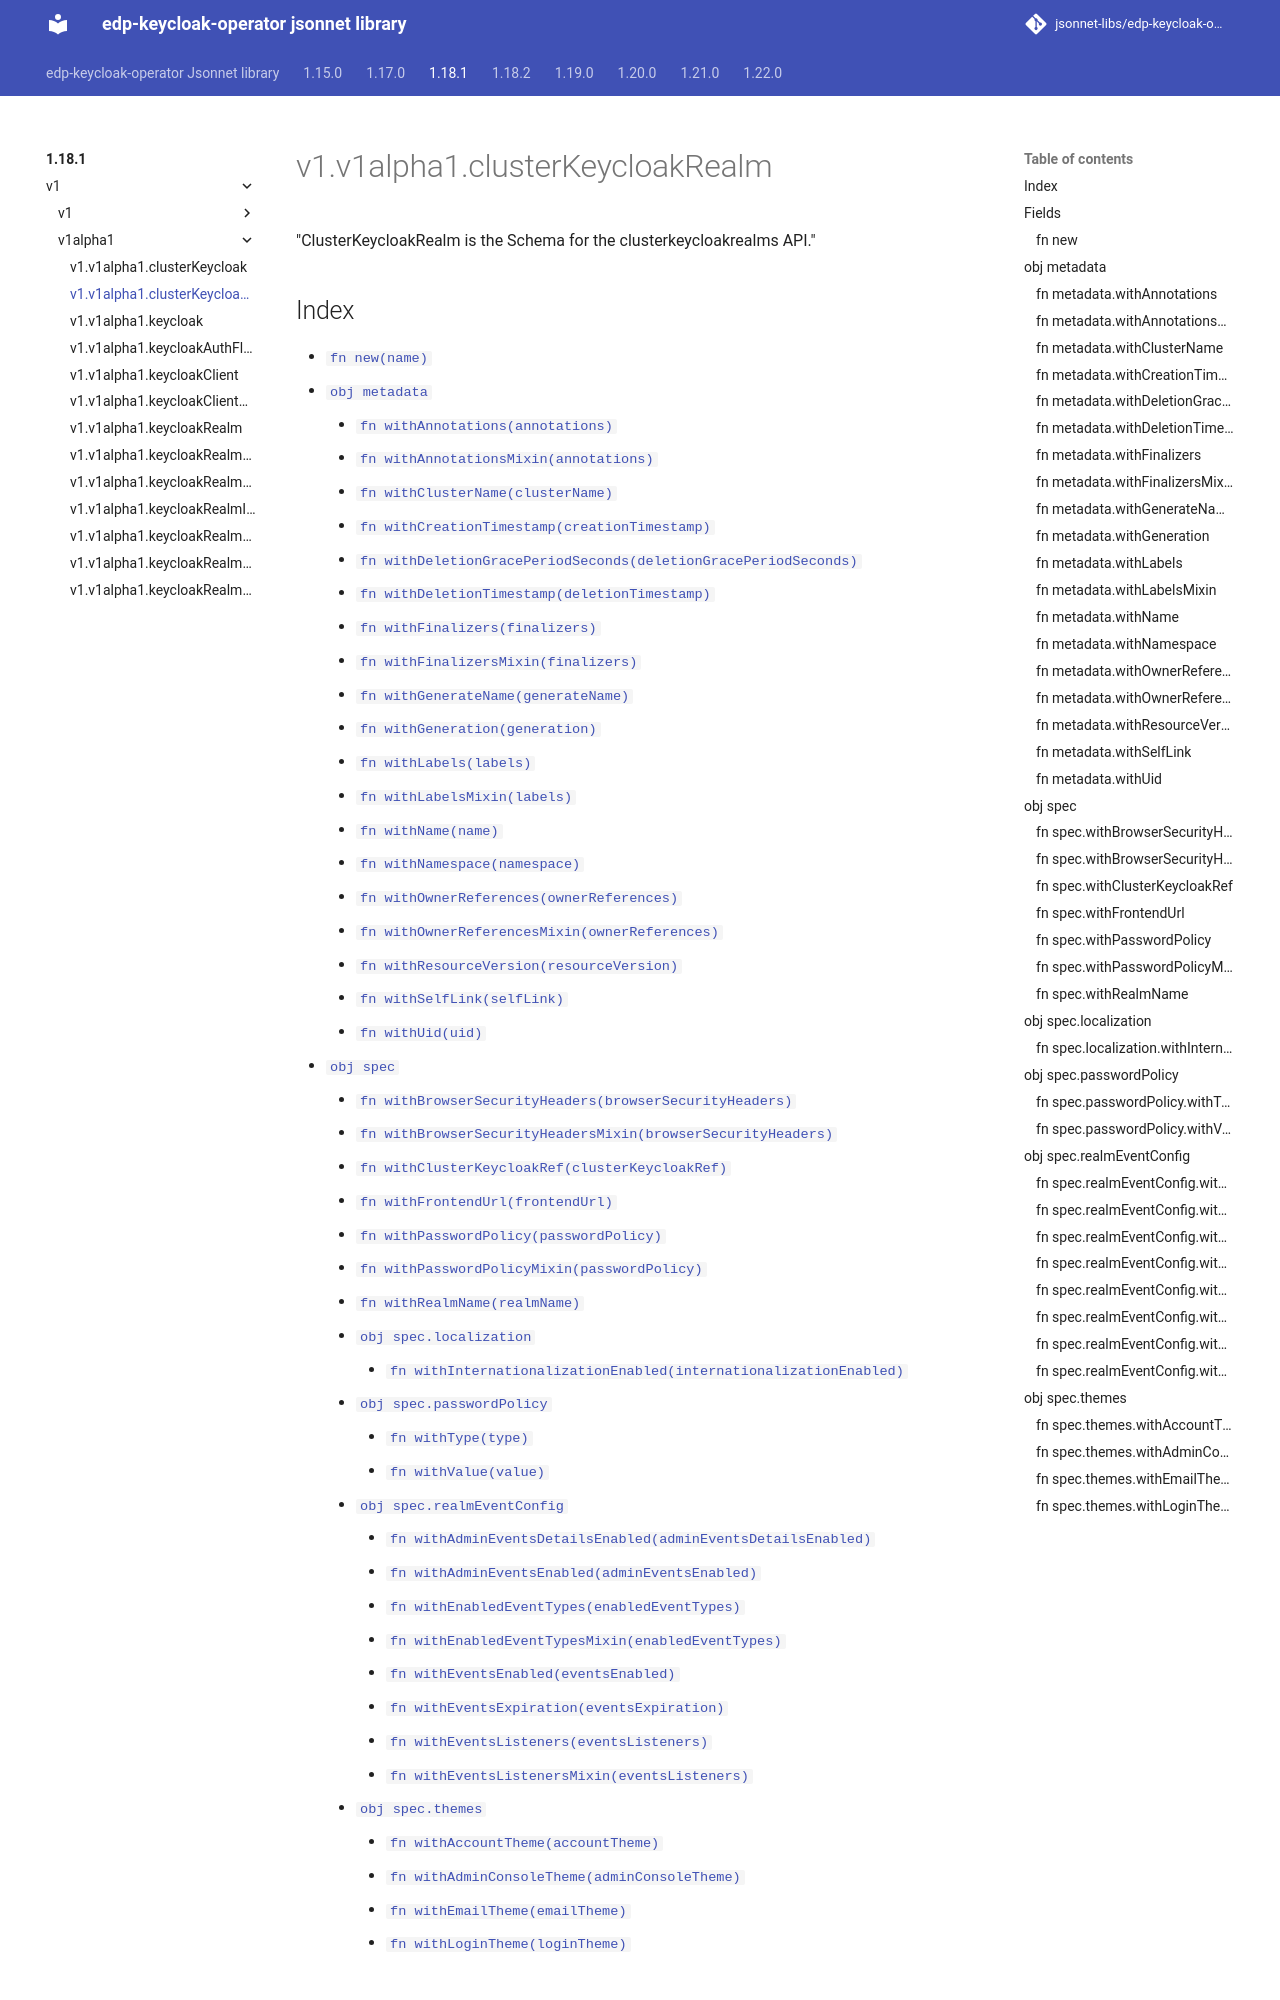

repository: jsonnet-libs/edp-keycloak-operator-libsonnet · page: 1.18.1/v1/v1alpha1/clusterKeycloakRealm/index.html · generator: mkdocs

---
permalink: /1.18.1/v1/v1alpha1/clusterKeycloakRealm/
---

# v1.v1alpha1.clusterKeycloakRealm

"ClusterKeycloakRealm is the Schema for the clusterkeycloakrealms API."

## Index

* [`fn new(name)`](#fn-new)
* [`obj metadata`](#obj-metadata)
  * [`fn withAnnotations(annotations)`](#fn-metadatawithannotations)
  * [`fn withAnnotationsMixin(annotations)`](#fn-metadatawithannotationsmixin)
  * [`fn withClusterName(clusterName)`](#fn-metadatawithclustername)
  * [`fn withCreationTimestamp(creationTimestamp)`](#fn-metadatawithcreationtimestamp)
  * [`fn withDeletionGracePeriodSeconds(deletionGracePeriodSeconds)`](#fn-metadatawithdeletiongraceperiodseconds)
  * [`fn withDeletionTimestamp(deletionTimestamp)`](#fn-metadatawithdeletiontimestamp)
  * [`fn withFinalizers(finalizers)`](#fn-metadatawithfinalizers)
  * [`fn withFinalizersMixin(finalizers)`](#fn-metadatawithfinalizersmixin)
  * [`fn withGenerateName(generateName)`](#fn-metadatawithgeneratename)
  * [`fn withGeneration(generation)`](#fn-metadatawithgeneration)
  * [`fn withLabels(labels)`](#fn-metadatawithlabels)
  * [`fn withLabelsMixin(labels)`](#fn-metadatawithlabelsmixin)
  * [`fn withName(name)`](#fn-metadatawithname)
  * [`fn withNamespace(namespace)`](#fn-metadatawithnamespace)
  * [`fn withOwnerReferences(ownerReferences)`](#fn-metadatawithownerreferences)
  * [`fn withOwnerReferencesMixin(ownerReferences)`](#fn-metadatawithownerreferencesmixin)
  * [`fn withResourceVersion(resourceVersion)`](#fn-metadatawithresourceversion)
  * [`fn withSelfLink(selfLink)`](#fn-metadatawithselflink)
  * [`fn withUid(uid)`](#fn-metadatawithuid)
* [`obj spec`](#obj-spec)
  * [`fn withBrowserSecurityHeaders(browserSecurityHeaders)`](#fn-specwithbrowsersecurityheaders)
  * [`fn withBrowserSecurityHeadersMixin(browserSecurityHeaders)`](#fn-specwithbrowsersecurityheadersmixin)
  * [`fn withClusterKeycloakRef(clusterKeycloakRef)`](#fn-specwithclusterkeycloakref)
  * [`fn withFrontendUrl(frontendUrl)`](#fn-specwithfrontendurl)
  * [`fn withPasswordPolicy(passwordPolicy)`](#fn-specwithpasswordpolicy)
  * [`fn withPasswordPolicyMixin(passwordPolicy)`](#fn-specwithpasswordpolicymixin)
  * [`fn withRealmName(realmName)`](#fn-specwithrealmname)
  * [`obj spec.localization`](#obj-speclocalization)
    * [`fn withInternationalizationEnabled(internationalizationEnabled)`](#fn-speclocalizationwithinternationalizationenabled)
  * [`obj spec.passwordPolicy`](#obj-specpasswordpolicy)
    * [`fn withType(type)`](#fn-specpasswordpolicywithtype)
    * [`fn withValue(value)`](#fn-specpasswordpolicywithvalue)
  * [`obj spec.realmEventConfig`](#obj-specrealmeventconfig)
    * [`fn withAdminEventsDetailsEnabled(adminEventsDetailsEnabled)`](#fn-specrealmeventconfigwithadmineventsdetailsenabled)
    * [`fn withAdminEventsEnabled(adminEventsEnabled)`](#fn-specrealmeventconfigwithadmineventsenabled)
    * [`fn withEnabledEventTypes(enabledEventTypes)`](#fn-specrealmeventconfigwithenabledeventtypes)
    * [`fn withEnabledEventTypesMixin(enabledEventTypes)`](#fn-specrealmeventconfigwithenabledeventtypesmixin)
    * [`fn withEventsEnabled(eventsEnabled)`](#fn-specrealmeventconfigwitheventsenabled)
    * [`fn withEventsExpiration(eventsExpiration)`](#fn-specrealmeventconfigwitheventsexpiration)
    * [`fn withEventsListeners(eventsListeners)`](#fn-specrealmeventconfigwitheventslisteners)
    * [`fn withEventsListenersMixin(eventsListeners)`](#fn-specrealmeventconfigwitheventslistenersmixin)
  * [`obj spec.themes`](#obj-specthemes)
    * [`fn withAccountTheme(accountTheme)`](#fn-
